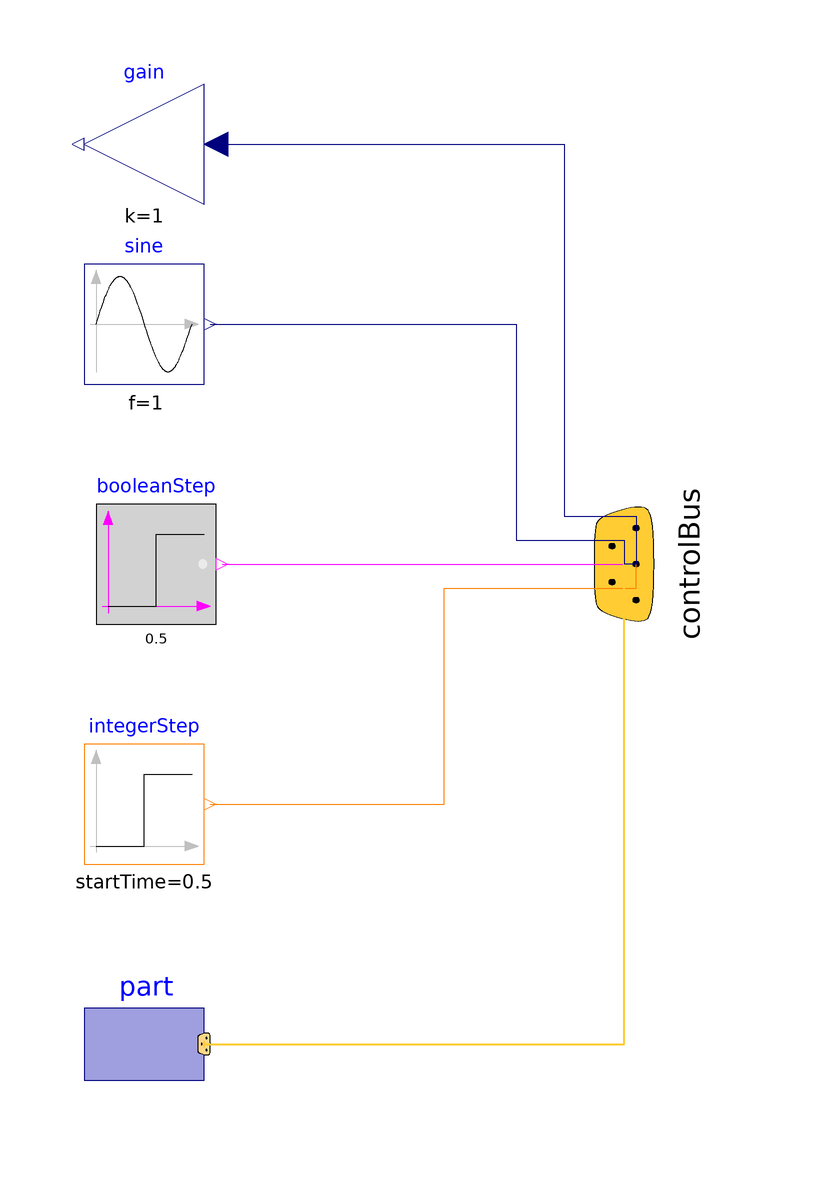

This picture is the connection diagram that the Modelica source below describes through its graphical annotations.

model BusUsage "Demonstrates the usage of a signal bus"
    extends Modelica.Icons.Example;

    public
    Blocks.Sources.IntegerStep integerStep(
        height=1,
        offset=2,
        startTime=0.5)
        annotation (Placement(transformation(extent={{-60,-40},{-40,-20}})));
    Blocks.Sources.BooleanStep booleanStep(startTime=0.5)
        annotation (Placement(transformation(extent={{-58,0},{-38,20}})));
    Blocks.Sources.Sine sine(f=1)
        annotation (Placement(transformation(extent={{-60,40},{-40,60}})));

    Blocks.Examples.BusUsage_Utilities.Part part
        annotation (Placement(transformation(extent={{-60,-80},{-40,-60}})));
    Blocks.Math.Gain gain(k=1)
        annotation (Placement(transformation(extent={{-40,70},{-60,90}})));
    protected
    BusUsage_Utilities.Interfaces.ControlBus controlBus annotation (Placement(
          transformation(
          origin={30,10},
          extent={{-20,20},{20,-20}},
          rotation=90)));
  equation

    connect(sine.y, controlBus.realSignal1) annotation (Line(
        points={{-39,50},{12,50},{12,14},{30,14},{30,10}}, color={0,0,127}));
    connect(booleanStep.y, controlBus.booleanSignal) annotation (Line(
        points={{-37,10},{30,10}}, color={255,0,255}));
    connect(integerStep.y, controlBus.integerSignal) annotation (Line(
        points={{-39,-30},{0,-30},{0,6},{32,6},{32,10},{30,10}}, color={255,127,0}));
    connect(part.subControlBus, controlBus.subControlBus) annotation (Line(
        points={{-40,-70},{30,-70},{30,10}},
        color={255,204,51},
        thickness=0.5));
    connect(gain.u, controlBus.realSignal1) annotation (Line(
        points={{-38,80},{20,80},{20,18},{32,18},{32,10},{30,10}}, color={0,0,127}));
    annotation (Documentation(info="<html>
<p><strong>Signal bus concept</strong></p>
<p>
In technical systems, such as vehicles, robots or satellites, many signals
are exchanged between components. In a simulation system, these signals
are usually modelled by signal connections of input/output blocks.
Unfortunately, the signal connection structure may become very complicated,
especially for hierarchical models.
</p>

<p>
The same is also true for real technical systems. To reduce complexity
and get higher flexibility, many technical systems use data buses to
exchange data between components. For the same reasons, it is often better
to use a \"signal bus\" concept also in a Modelica model. This is demonstrated
at hand of this model (Modelica.Blocks.Examples.BusUsage):
</p>

<img src=\"modelica://Modelica/Resources/Images/Blocks/Examples/BusUsage.png\"
     alt=\"BusUsage.png\">

<ul>
<li> Connector instance \"controlBus\" is a hierarchical connector that is
     used to exchange signals between different components. It is
     defined as \"expandable connector\" in order that <strong>no</strong> central definition
     of the connector is needed but is automatically constructed by the
     signals connected to it (see also <a href=\"https://specification.modelica.org/v3.4/Ch9.html#expandable-connectors\">Section 9.1.3 (Expandable Connectors) of the Modelica 3.4 specification</a>).</li>
<li> Input/output signals can be directly connected to the \"controlBus\".</li>
<li> A component, such as \"part\", can be directly connected to the \"controlBus\",
     provided it has also a bus connector, or the \"part\" connector is a
     sub-connector contained in the \"controlBus\".</li>
</ul>

<p>
The control and sub-control bus icons are provided within Modelica.Icons.
In <a href=\"modelica://Modelica.Blocks.Examples.BusUsage_Utilities.Interfaces\">Modelica.Blocks.Examples.BusUsage_Utilities.Interfaces</a>
the buses for this example are defined. Both the \"ControlBus\" and the \"SubControlBus\" are
<strong>expandable</strong> connectors that do not define any variable. For example,
<a href=\"modelica://Modelica.Blocks.Examples.BusUsage_Utilities.Interfaces.ControlBus#text\">Interfaces.ControlBus</a>
is defined as:
</p>
<blockquote><pre>
<strong>expandable connector</strong> ControlBus
    <strong>extends</strong> Modelica.Icons.ControlBus;
    <strong>annotation</strong> ();
<strong>end</strong> ControlBus;
</pre></blockquote>
<p>
Note, the \"annotation\" in the connector is important since the color
and thickness of a connector line are taken from the first
line element in the icon annotation of a connector class. Above, a small rectangle in the
color of the bus is defined (and therefore this rectangle is not
visible). As a result, when connecting from an instance of this
connector to another connector instance, the connecting line has
the color of the \"ControlBus\" with double width (due to \"thickness=0.5\").
</p>

<p>
An <strong>expandable</strong> connector is a connector where the content of the connector
is constructed by the variables connected to instances of this connector.
For example, if \"sine.y\" is connected to the \"controlBus\", a pop-up menu may appear:
</p>

<img src=\"modelica://Modelica/Resources/Images/Blocks/Examples/BusUsage2.png\"
     alt=\"BusUsage2.png\">

<p>
The \"Add variable/New name\" field allows the user to define the name of the signal on
the \"controlBus\". When typing \"realSignal1\" as \"New name\", a connection of the form:
</p>

<blockquote><pre>
<strong>connect</strong>(sine.y, controlBus.realSignal1)
</pre></blockquote>

<p>
is generated and the \"controlBus\" contains the new signal \"realSignal1\". Modelica tools
may give more support in order to list potential signals for a connection. Therefore, in
<a href=\"modelica://Modelica.Blocks.Examples.BusUsage_Utilities.Interfaces\">BusUsage_Utilities.Interfaces</a>
the expected implementation of the \"ControlBus\" and of the \"SubControlBus\" are given.
For example \"Internal.ControlBus\" is defined as:
</p>

<blockquote><pre>
<strong>expandable connector</strong> StandardControlBus
  <strong>extends</strong> BusUsage_Utilities.Interfaces.ControlBus;

  <strong>import</strong> Modelica.Units.SI;
  SI.AngularVelocity    realSignal1   \"First Real signal\";
  SI.Velocity           realSignal2   \"Second Real signal\";
  Integer               integerSignal \"Integer signal\";
  Boolean               booleanSignal \"Boolean signal\";
  StandardSubControlBus subControlBus \"Combined signal\";
<strong>end</strong> StandardControlBus;
</pre></blockquote>

<p>
Consequently, when connecting now from \"sine.y\" to \"controlBus\", the menu
looks differently:
</p>

<img src=\"modelica://Modelica/Resources/Images/Blocks/Examples/BusUsage3.png\"
     alt=\"BusUsage3.png\">

<p>
Note, even if the signals from \"Internal.StandardControlBus\" are listed, these are
just potential signals. The user might still add different signal names.
</p>

</html>"), experiment(StopTime=2));
  end BusUsage;